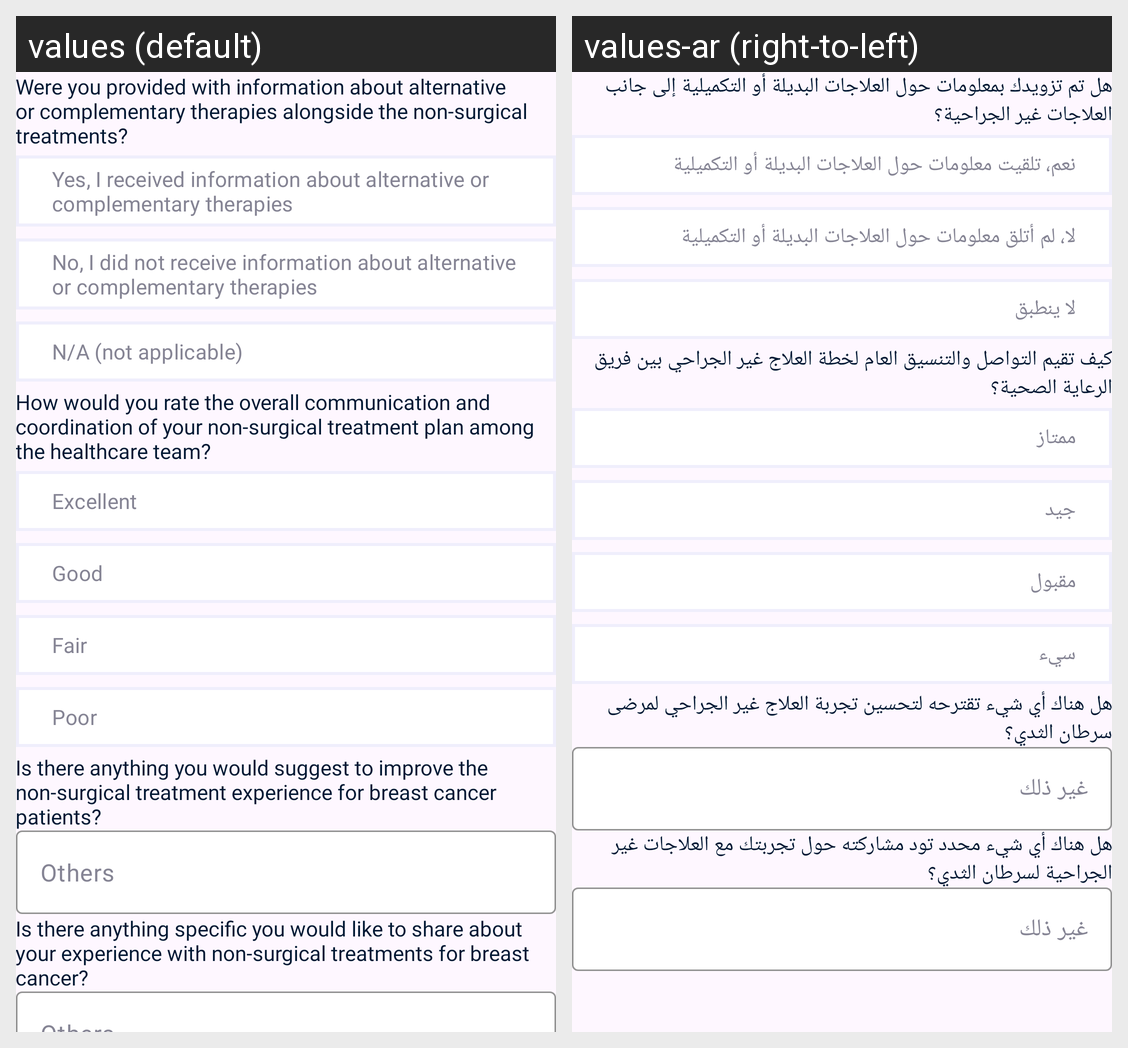

The Android screen above is rendered under two locales of the same app. Produce the string resources it draws, with the default and per-locale values.
Android screen res/layout/fragment_non_ques_fifth.xml rendered under 2 locales, left to right: values (default), values-ar (right-to-left). Device: Nexus 5 (rendered at 1080×1920; each locale shown at half size, 540×960, under a caption strip naming it); theme Theme.BreastCancer.
Strings drawn on this screen, with the default value and each locale's value (text and hints the layout hard-codes, and strings that could not be matched under every locale, appear in the picture but are not listed):

p5Q1
  values: Were you provided with information about alternative or complementary therapies alongside the non-surgical treatments?
  values-ar: هل تم تزويدك بمعلومات حول العلاجات البديلة أو التكميلية إلى جانب العلاجات غير الجراحية؟

gbwstg
  values: Yes, I received information about alternative or complementary therapies
  values-ar: نعم، تلقيت معلومات حول العلاجات البديلة أو التكميلية

p5q2a1
  values: No, I did not receive information about alternative or complementary therapies
  values-ar: لا، لم أتلق معلومات حول العلاجات البديلة أو التكميلية

p5q1a3
  values: N/A (not applicable)
  values-ar: لا ينطبق

p5q2
  values: How would you rate the overall communication and coordination of your non-surgical treatment plan among the healthcare team?
  values-ar: كيف تقيم التواصل والتنسيق العام لخطة العلاج غير الجراحي بين فريق الرعاية الصحية؟

excellent
  values: Excellent
  values-ar: ممتاز

good
  values: Good
  values-ar: جيد

fair
  values: Fair
  values-ar: مقبول

poor
  values: Poor
  values-ar: سيء

p5q3
  values: Is there anything you would suggest to improve the non-surgical treatment experience for breast cancer patients?
  values-ar: هل هناك أي شيء تقترحه لتحسين تجربة العلاج غير الجراحي لمرضى سرطان الثدي؟

others
  values: Others
  values-ar: غير ذلك

p5q5
  values: Is there anything specific you would like to share about your experience with non-surgical treatments for breast cancer?
  values-ar: هل هناك أي شيء محدد تود مشاركته حول تجربتك مع العلاجات غير الجراحية لسرطان الثدي؟
